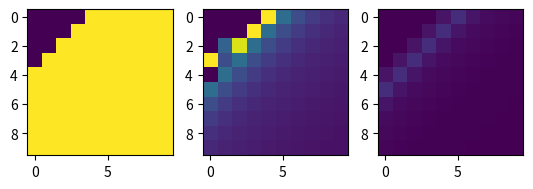

The matplotlib source for this figure:
import numpy as np
import matplotlib.pyplot as plt


def const_shader_at(c, x, y):
    return x * y


def lin_shader_at(c, x, y):
    return -(y / np.sqrt(2)) - (c * np.log(np.abs(c - np.sqrt(2) * (x + y)))) / 2 + (
            (x + y) * np.log(np.abs(-c + np.sqrt(2) * (x + y)))) / np.sqrt(2)


def quad_shader_at(c, x, y):
    return -np.log(np.abs(np.sqrt(2) * c - 2 * (x + y))) / 2


def evaluate_at_corners(c, shader, bottom_left_corner):
    px, py = bottom_left_corner
    pixel_locs = [(px, py), (px + 1, py), (px, py + 1), (px + 1, py + 1)]
    parities = [1, -1, -1, 1]
    tot = 0
    for parity, (x, y) in zip(parities, pixel_locs):
        tot += parity * shader(c, x, y) * (x + y + c > 0)
    return tot


if __name__ == "__main__":
    c = -0.1
    n = 10
    bottom_left_corners = [((i - 2, j - 2), (i, j)) for i in range(n) for j in range(n)]
    consts, lins, quads = np.zeros((n, n)), np.zeros((n, n)), np.zeros((n, n))
    for bottom_left_corner, inds in bottom_left_corners:
        val = evaluate_at_corners(c, const_shader_at, bottom_left_corner)
        consts[inds] = val
        val = evaluate_at_corners(c, lin_shader_at, bottom_left_corner)
        lins[inds] = val
        val = evaluate_at_corners(c, quad_shader_at, bottom_left_corner)
        quads[inds] = val

    f, ax = plt.subplots(1, 3)
    kwargs = {"interpolation": 'none', "vmin": 0, "vmax": 1}
    ax[0].imshow(consts, **kwargs)
    ax[1].imshow(lins, **kwargs)
    ax[2].imshow(quads, **kwargs)
    plt.show()
